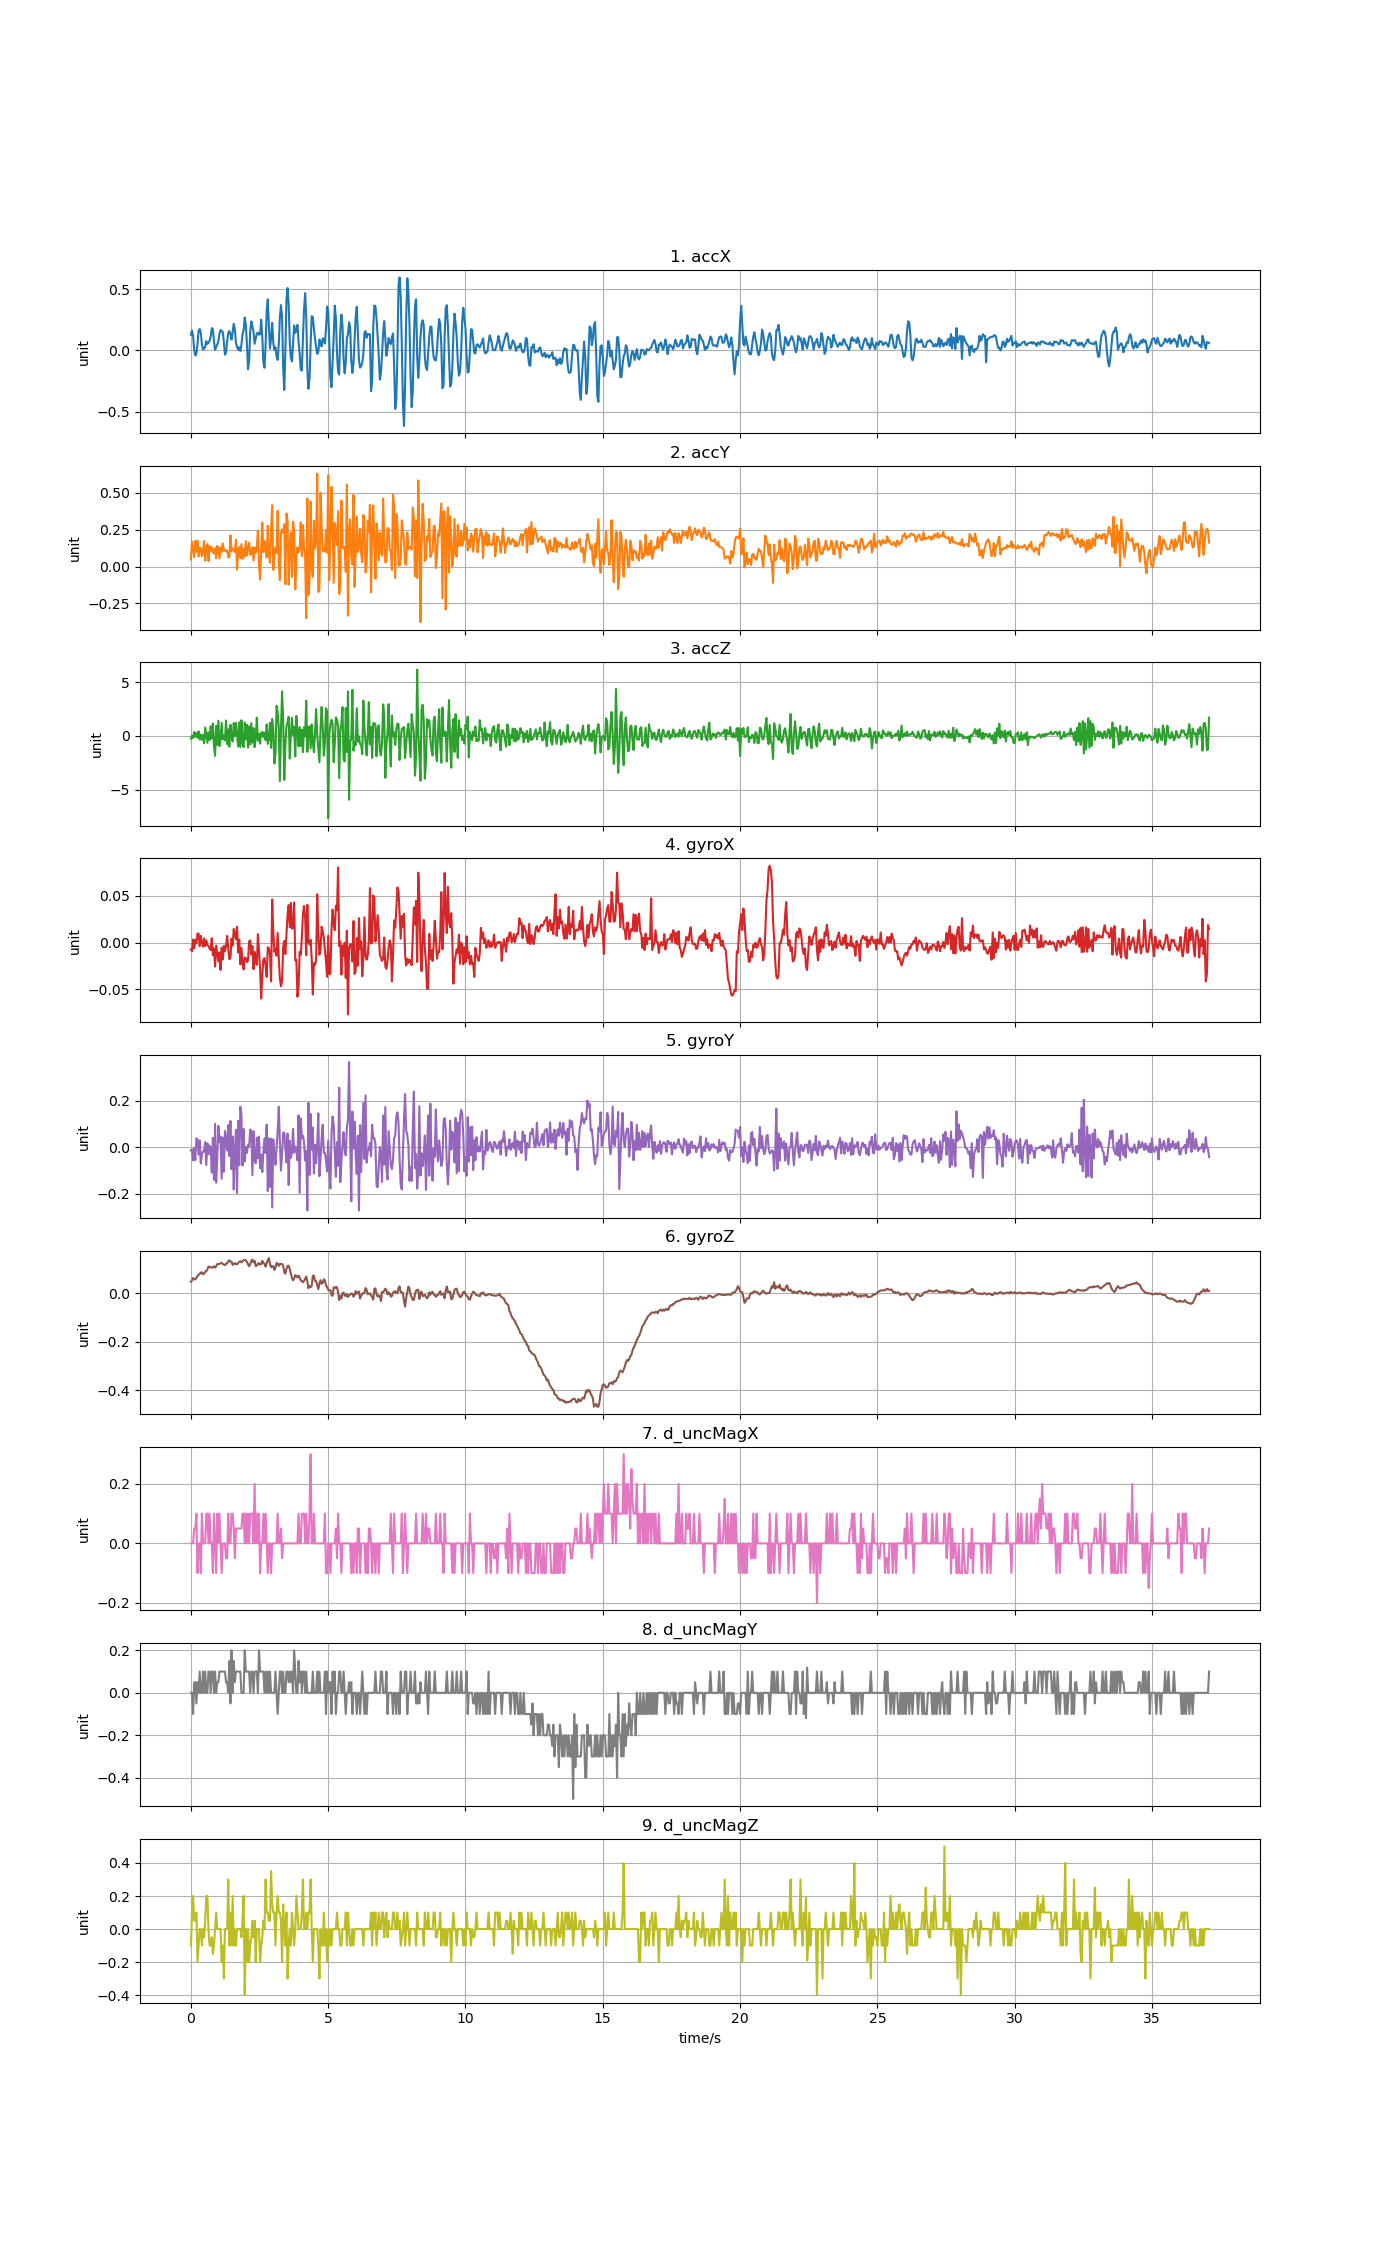

Source data for this figure (header and first rows):
accX, accY, accZ, gyroX, gyroY, gyroZ, d_uncMagX, d_uncMagY, d_uncMagZ
0.1276, 0.04764, -0.2552, -0.00752, -0.01318, 0.04688, 0.0, 0.0, -0.1
0.1627, 0.1685, 0.02729, -0.009352, -0.009212, 0.05115, 0.0, 0.0, 0.1
0.1177, 0.1263, -0.2014, 0.00317, -0.05625, 0.06154, 0.0, -0.1, 0.2
0.005267, 0.06488, 0.3745, -0.006298, -0.002798, 0.05665, 0.05, 0.05, 0.05
-0.04184, 0.1748, -0.07027, 0.002865, -0.05533, 0.05635, 0.05, 0.05, 0.05001
-0.02765, 0.1004, 0.2679, -0.0008002, 0.03874, 0.06276, 0.1, -0.05, 0.09999
0.05148, 0.1753, -0.1571, 0.009584, 0.03141, 0.07009, -0.1, 0.05, -0.2
0.1608, 0.06919, 0.4271, 0.009584, -0.03151, 0.07498, 0.0, 0.0, -0.09999
0.1749, 0.1289, -0.3342, -0.003855, 0.02988, 0.07803, 0.0, 0.1, 0.0
0.1472, 0.1239, 0.1398, 0.007141, -0.06938, 0.08475, -0.1, 0.0, 0.0
0.04776, 0.07075, -0.357, -0.0001894, -0.0309, 0.08475, 0.1, 0.0, -0.1
0.008021, 0.101, 0.09194, -0.004465, -0.01624, 0.07742, 0.0, 0.1, 0.0
0.01508, 0.1738, -0.6862, 0.004392, -0.01746, 0.07986, 0.0, 0.0, -0.05
0.03148, 0.0401, 0.7827, -0.003855, 0.02225, 0.08781, 0.0, 0.1, 0.05
0.07554, 0.1276, 0.08356, 0.002254, -0.07671, 0.08964, 0.1, 0.0, 0.2
0.05363, 0.1535, -0.6287, -0.002633, 0.01736, 0.09697, 0.1, 0.0, 0.2
0.06273, 0.03651, 0.3302, -0.003855, -0.03029, 0.1092, 0.0, 0.1, 0.0
0.08056, 0.1384, -0.3827, -0.006603, 0.006976, 0.1074, 0.1, 0.1, -0.09999
0.114, 0.1057, 0.8904, -0.008131, -0.003409, 0.1067, 0.0, 0.0, -0.1
0.1827, 0.1298, -0.2337, 0.004698, -0.1091, 0.1037, 0.0, 0.1, -0.05
0.1736, 0.09828, 1.155, -0.01363, 0.03966, 0.1061, -0.1, 0.1, -0.15
0.07554, 0.08823, -0.9064, -0.006298, -0.1402, 0.1104, 0.1, 0.0, -0.1
0.004729, 0.1244, -1.846, -0.02585, 0.101, 0.1043, 0.0, 0.1, 0.0
0.0267, 0.05567, 0.9335, -0.003244, -0.1525, 0.1098, -0.1, 0.0, 0.1
0.04908, 0.141, -0.8322, -0.0118, -0.04556, 0.119, 0.1, 0.05, 0.0
0.07745, 0.1234, 1.422, -0.02035, 0.09189, 0.119, 0.0, 0.05, 0.0
0.1371, 0.05387, -0.9436, -0.01057, 0.02164, 0.1196, 0.1, 0.1, 0.0
0.1663, 0.1308, -0.3025, -0.02951, 0.04638, 0.1229, 0.0, 0.1, 0.0
0.1604, 0.1, 1.21, -0.005687, -0.1351, 0.1238, -0.1, 0.1, -0.2
0.1508, 0.1561, -0.3079, -0.01821, 0.0418, 0.119, 0.0, 0.1, -0.1
0.06901, 0.1086, 0.03208, -0.003549, -0.1054, 0.1171, 0.0, 0.1, -0.3
-0.03496, 0.1144, -0.4138, -0.009352, 0.0702, 0.1147, 0.0, 0.1, 0.0
-0.01772, 0.1049, 1.439, -0.003244, 0.03569, 0.1208, -0.05, 0.05, 0.0
0.07661, 0.1094, -0.7604, 0.007141, -0.0144, 0.122, -0.05, 0.05, 0.0
0.142, 0.06237, 0.6115, -0.006909, 0.09555, 0.1312, 0.1, 0.0, 0.3
0.1583, 0.06237, -0.9855, -0.0179, -0.03792, 0.1345, 0.0, 0.15, -0.09999
0.136, 0.212, 1.034, -0.01668, 0.1127, 0.1293, 0.0, -0.05, 0.09999
0.08942, 0.1055, -0.05291, 0.004087, -0.09443, 0.1287, 0.1, 0.2, -0.09999
0.1498, 0.1228, -0.509, -0.003244, 0.04607, 0.1159, 0.1, 0.0, 0.2
0.2172, 0.1112, 1.199, 0.01447, -0.1812, 0.1193, 0.05, 0.15, -0.1
0.1767, 0.09942, -0.04214, 0.009584, -0.02296, 0.1232, -0.05, 0.05, 0.0
0.06129, 0.1817, 1.215, 0.003476, 0.07448, 0.1183, 0.05, 0.1, -0.09999
0.02921, -0.02083, 0.1326, 0.01691, -0.1964, 0.1183, 0.05, 0.1, 0.0
0.005327, 0.1092, -0.989, -0.01057, 0.1133, 0.1238, 0.05, 0.1, 0.0
0.02682, 0.1337, 1.263, 0.00317, -0.07671, 0.1278, 0.05, 0.1, 0.0
-0.004729, 0.05806, -1.036, -0.0234, 0.1744, 0.1306, 0.05, 0.1, 0.0
0.04573, 0.1523, 1.46, -0.005687, 0.1365, 0.1266, 0.05, 0.0, -0.05
0.1323, 0.05243, -0.6874, -0.02218, -0.07855, 0.1306, 0.1, 0.0, 0.05
0.1666, 0.1203, -1.033, -0.0289, 0.07845, 0.1348, 0.1, 0.0, 0.2
0.2687, 0.06835, 1.236, -0.01607, -0.06144, 0.1361, 0.0, 0.2, -0.4
0.2087, 0.1719, -0.3235, -0.01668, 0.0008674, 0.1336, 0.1, 0.1, 0.0
0.05219, 0.0753, 1.035, -0.02096, -0.02357, 0.1281, 0.0, 0.1, -0.2
-0.1537, 0.1279, -1.091, -0.01913, 0.01003, 0.1183, 0.1, 0.1, 0.0
-0.08296, 0.1618, 0.9, 0.001032, 0.003311, 0.1104, 0.0, 0.1, -0.2
0.1604, 0.07949, -0.7867, 0.002254, 0.07661, 0.1183, 0.1, 0.0, -0.1
0.2372, 0.09361, 1.187, -0.01302, 0.06684, 0.1324, 0.1, 0.1, -0.05
0.1966, 0.1302, -0.606, -0.003855, -0.1201, 0.1379, 0.1, 0.1, 0.05
0.1492, 0.04112, 0.7276, -0.02859, 0.06898, 0.1263, 0.0, 0.0, -0.05
0.05471, 0.129, -1.035, -0.009963, -0.05289, 0.1324, 0.2, 0.1, 0.05
0.09529, 0.09218, -0.175, -0.01974, -0.06877, 0.111, 0.0, 0.1, -0.2
... 868 more rows
